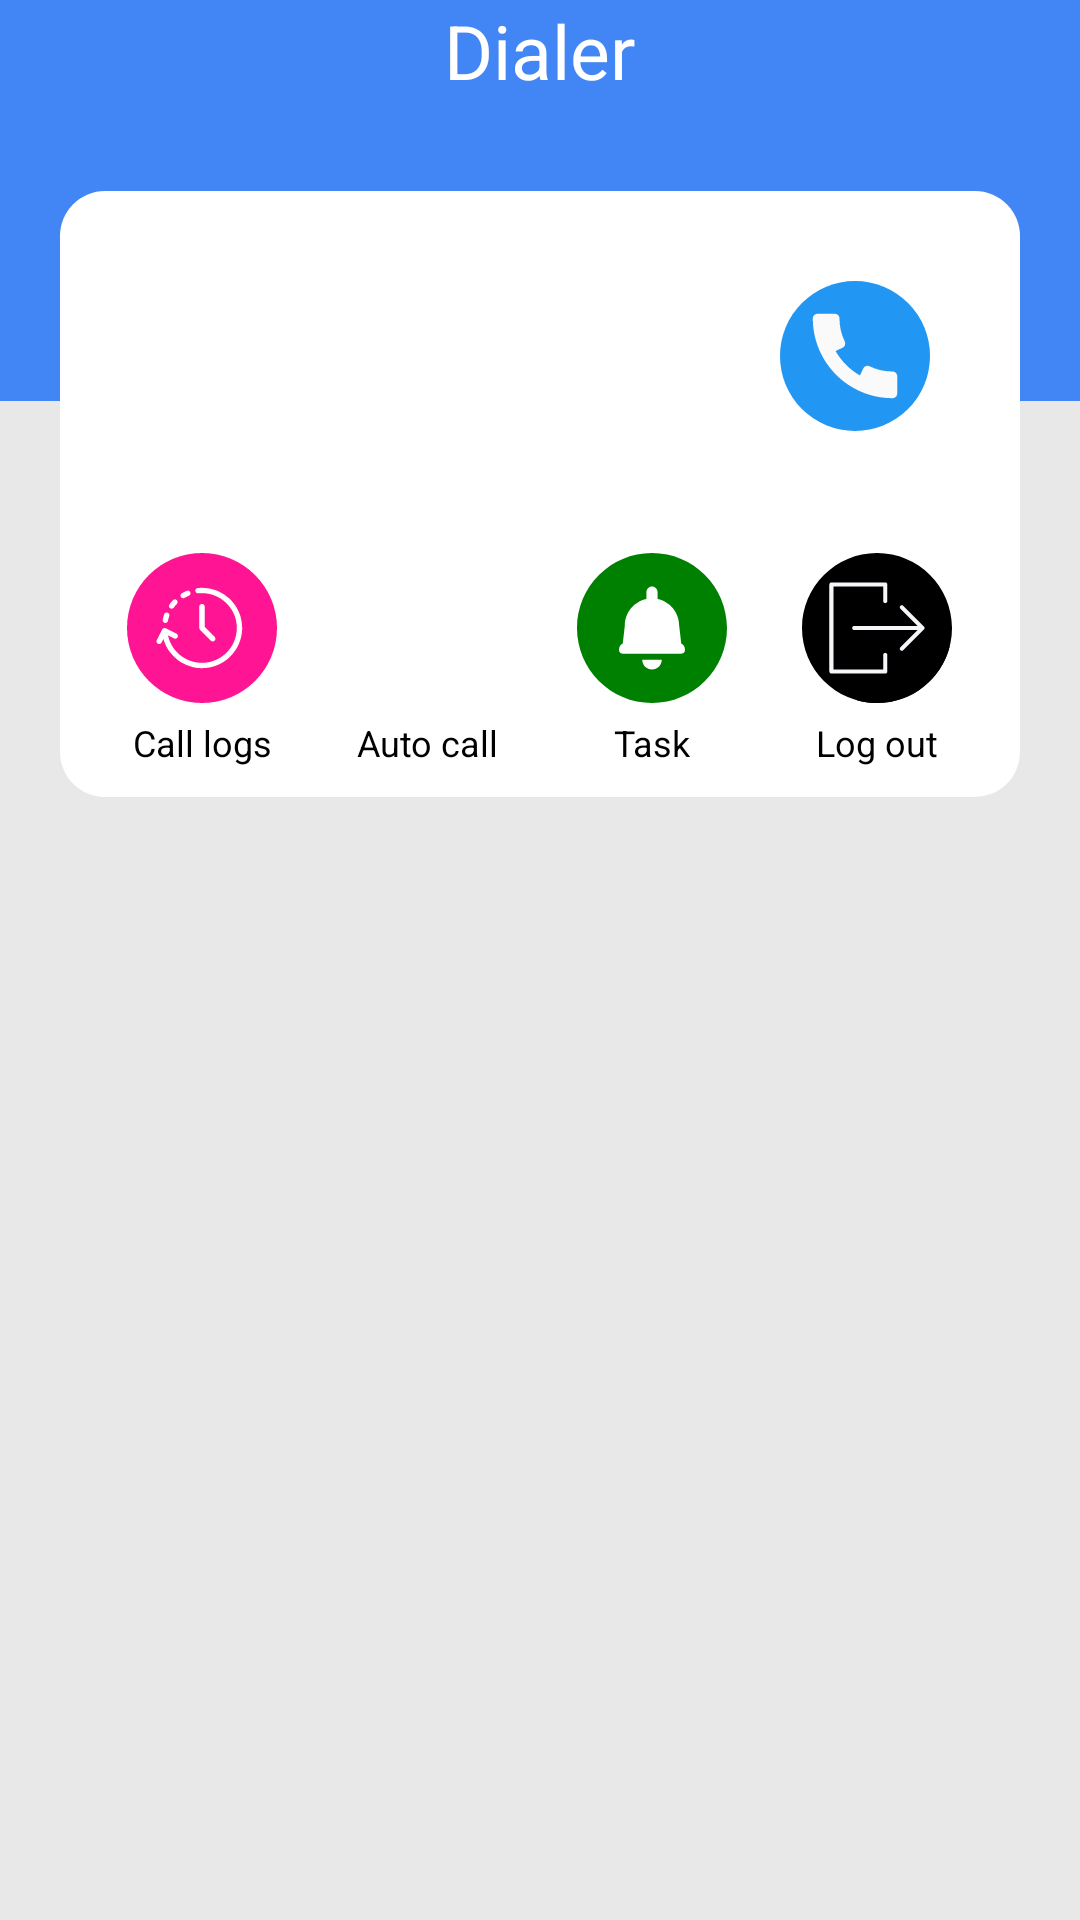

This screen was rendered from an Android layout file. Write that file and the resources it references.
<!-- AndroidManifest.xml: application theme AppTheme -->
<!-- res/layout/activity_home.xml -->
<?xml version="1.0" encoding="utf-8"?>
<RelativeLayout xmlns:android="http://schemas.android.com/apk/res/android"
    xmlns:app="http://schemas.android.com/apk/res-auto"
    android:layout_width="match_parent"
    android:layout_height="match_parent"
    android:background="@color/colorPrimaryDark"
    android:orientation="vertical">

    <TextView
        android:id="@+id/titleHome"
        android:layout_width="wrap_content"
        android:layout_height="wrap_content"
        android:layout_centerHorizontal="true"
        android:text="@string/app_name"
        android:textColor="@color/white"
        android:textSize="@dimen/font_size_twenty_five" />

    <View
        android:layout_width="match_parent"
        android:layout_height="match_parent"
        android:layout_below="@+id/titleHome"
        android:layout_marginTop="@dimen/margin_general_hundred"
        android:background="@color/app_background" />

    <RelativeLayout
        android:layout_width="match_parent"
        android:layout_height="wrap_content"
        android:layout_below="@+id/titleHome"
        android:layout_marginStart="@dimen/margin_general_double"
        android:layout_marginTop="@dimen/margin_general_tripple"
        android:layout_marginEnd="@dimen/margin_general_double"
        android:background="@drawable/rectangle_rounded_white"
        android:padding="@dimen/padding_general">

        <TextView
            android:id="@+id/leadCallBtn"
            android:layout_width="wrap_content"
            android:layout_height="wrap_content"
            android:layout_alignParentEnd="true"
            android:layout_marginTop="@dimen/margin_general_double"
            android:layout_marginEnd="@dimen/margin_general_double"
            android:drawablePadding="@dimen/padding_general"
            android:gravity="center"
            android:textColor="@color/black"
            android:textSize="@dimen/font_size_twenty"
            app:drawableEndCompat="@drawable/ic_telephone" />

        <View
            android:id="@+id/dividerLine"
            android:layout_width="match_parent"
            android:layout_height="0.5dp"
            android:layout_below="@+id/leadCallBtn"
            android:layout_marginTop="@dimen/margin_general_double"
            android:background="@color/grey" />

        <LinearLayout
            android:layout_width="match_parent"
            android:layout_height="wrap_content"
            android:layout_below="@+id/dividerLine"
            android:layout_marginTop="@dimen/margin_general_double">

            <TextView
                android:layout_width="0dp"
                android:layout_height="wrap_content"
                android:layout_weight="1"
                android:drawablePadding="@dimen/padding_general_half"
                android:gravity="center"
                android:text="@string/title_call_logs"
                android:textColor="@color/black"
                android:textSize="@dimen/font_size_tweleve"
                app:drawableTopCompat="@drawable/ic_history" />

            <TextView
                android:layout_width="0dp"
                android:layout_height="wrap_content"
                android:layout_weight="1"
                android:drawablePadding="@dimen/padding_general_half"
                android:gravity="center"
                android:text="@string/title_auto_call"
                android:textColor="@color/black"
                android:textSize="@dimen/font_size_tweleve"
                app:drawableTopCompat="@drawable/ic_clock" />

            <TextView
                android:layout_width="0dp"
                android:layout_height="wrap_content"
                android:layout_weight="1"
                android:drawablePadding="@dimen/padding_general_half"
                android:gravity="center"
                android:text="@string/title_task"
                android:textColor="@color/black"
                android:textSize="@dimen/font_size_tweleve"
                app:drawableTopCompat="@drawable/ic_notification" />

            <TextView
                android:id="@+id/logoutBtn"
                android:layout_width="0dp"
                android:layout_height="wrap_content"
                android:layout_weight="1"
                android:drawablePadding="@dimen/padding_general_half"
                android:gravity="center"
                android:text="@string/title_log_out"
                android:textColor="@color/black"
                android:textSize="@dimen/font_size_tweleve"
                app:drawableTopCompat="@drawable/ic_logout" />

        </LinearLayout>

    </RelativeLayout>

</RelativeLayout>
<!-- resources referenced by this layout -->
<resources>
  <color name="app_background">#E8E8E8</color>
  <color name="colorPrimaryDark">#4285F4</color>
  <color name="white">#FFFFFFFF</color>
  <dimen name="font_size_tweleve">12sp</dimen>
  <dimen name="font_size_twenty">20sp</dimen>
  <dimen name="font_size_twenty_five">25sp</dimen>
  <dimen name="margin_general_double">20dp</dimen>
  <dimen name="margin_general_hundred">100dp</dimen>
  <dimen name="margin_general_tripple">30dp</dimen>
  <dimen name="padding_general">10dp</dimen>
  <dimen name="padding_general_half">5dp</dimen>
  <!-- drawable ic_clock (drawable) -->
  <vector xmlns:android="http://schemas.android.com/apk/res/android"
      android:width="50dp"
      android:height="50dp"
      android:viewportWidth="512"
      android:viewportHeight="512">
      <path
          android:fillColor="@color/app_yellow_color"
          android:pathData="M256,0C114.837,0 0,114.837 0,256s114.837,256 256,256s256,-114.837 256,-256S397.163,0 256,0zM277.333,256c0,11.797 -9.536,21.333 -21.333,21.333h-85.333c-11.797,0 -21.333,-9.536 -21.333,-21.333s9.536,-21.333 21.333,-21.333h64v-128c0,-11.797 9.536,-21.333 21.333,-21.333s21.333,9.536 21.333,21.333V256z" />
  </vector>
  <!-- drawable ic_notification (drawable) -->
  <vector xmlns:android="http://schemas.android.com/apk/res/android"
      android:width="50dp"
      android:height="50dp"
      android:viewportWidth="300"
      android:viewportHeight="300">
      <path
          android:fillColor="#008000"
          android:pathData="M149.996,0C67.157,0 0.001,67.161 0.001,149.997S67.157,300 149.996,300s150.003,-67.163 150.003,-150.003S232.835,0 149.996,0zM149.999,232.951c-10.766,0 -19.499,-8.725 -19.499,-19.499h38.995C169.497,224.226 160.765,232.951 149.999,232.951zM215.889,193.9h-0.005v-0.001c0,7.21 -5.843,7.685 -13.048,7.685H97.16c-7.208,0 -13.046,-0.475 -13.046,-7.685v-1.242c0,-5.185 3.045,-9.625 7.42,-11.731l4.142,-35.753c0,-26.174 18.51,-48.02 43.152,-53.174v-13.88c0,-6.17 5.003,-11.173 11.176,-11.173c6.17,0 11.173,5.003 11.173,11.173V92c24.642,5.153 43.152,26.997 43.152,53.174l4.142,35.758c4.375,2.109 7.418,6.541 7.418,11.726V193.9z" />
  </vector>
  <!-- drawable rectangle_rounded_white (drawable) -->
  <?xml version="1.0" encoding="UTF-8"?>
  <shape xmlns:android="http://schemas.android.com/apk/res/android">
      <solid android:color="@color/white" />
  
      <corners
          android:bottomLeftRadius="15dp"
          android:bottomRightRadius="15dp"
          android:topLeftRadius="15dp"
          android:topRightRadius="15dp" />
  </shape>
  <string name="app_name">Dialer</string>
  <string name="title_auto_call">Auto call</string>
  <string name="title_call_logs">Call logs</string>
  <string name="title_log_out">Log out</string>
  <string name="title_task">Task</string>
  <style name="AppTheme" parent="Theme.AppCompat.Light.NoActionBar">
          
          <item name="colorPrimary">@color/colorPrimary</item>
          <item name="colorPrimaryDark">@color/colorPrimaryDark</item>
          <item name="colorAccent">@color/colorAccent</item>
          <item name="android:actionMenuTextColor">@color/white</item>
          <item name="android:windowIsTranslucent">false</item>
          <item name="colorControlNormal">@color/colorPrimaryDark</item>
          <item name="colorControlActivated">@color/colorPrimaryDark</item>
          
  
          
          <item name="android:windowDisablePreview">true</item>
      </style>
  <color name="colorPrimary">#4285F4</color>
  <color name="colorAccent">#4285F4</color>
  <!-- not gathered from this repository: default colours our renderer supplied (Android Studio template values) -->
  <color name="black">#FF000000</color>
</resources>
